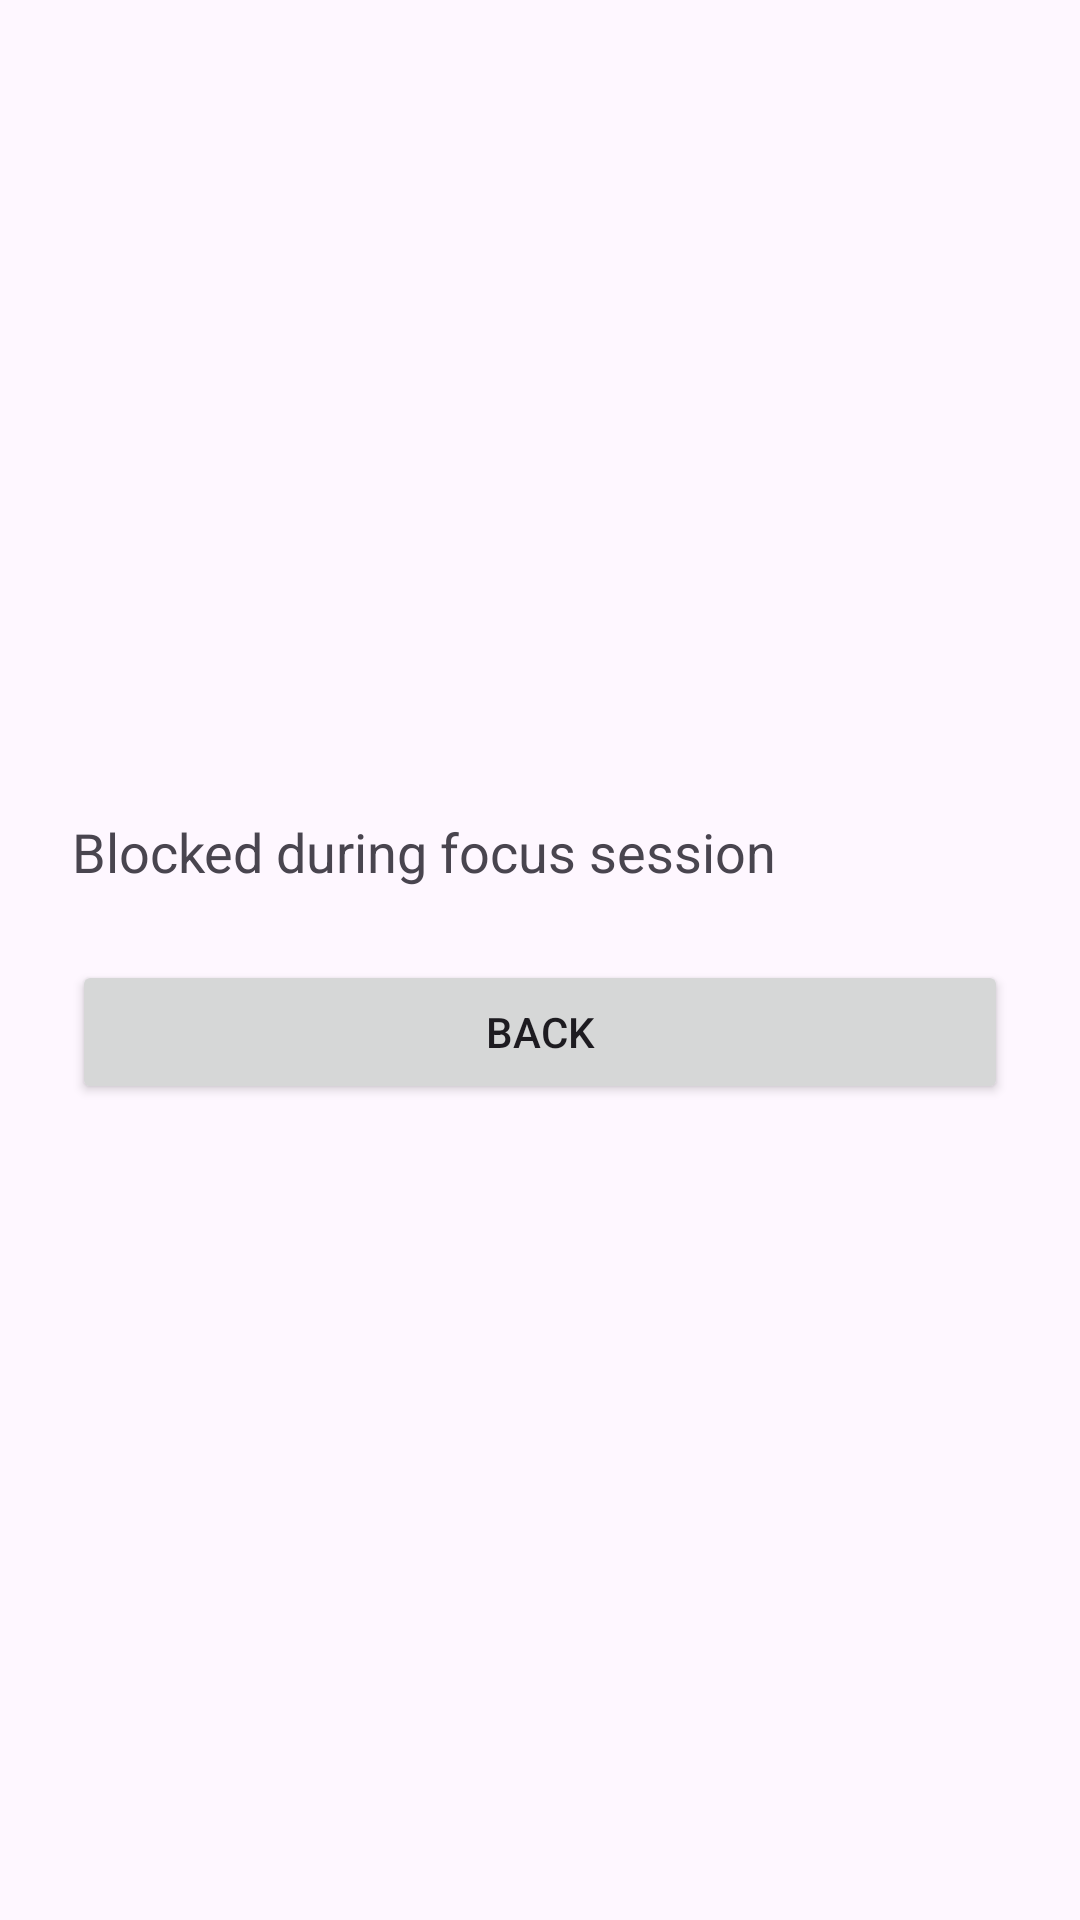

Here is an Android app screen rendered from its layout file. Give the layout XML and the strings, colors and styles it references.
<!-- AndroidManifest.xml: application theme Theme.FocusOnLife -->
<!-- res/layout/activity_blocking_overlay.xml -->
<?xml version="1.0" encoding="utf-8"?>
<LinearLayout xmlns:android="http://schemas.android.com/apk/res/android"
    android:layout_width="match_parent"
    android:layout_height="match_parent"
    android:gravity="center"
    android:orientation="vertical"
    android:padding="24dp">
    <TextView
        android:id="@+id/blockingText"
        android:layout_width="match_parent"
        android:layout_height="wrap_content"
        android:text="Blocked during focus session"
        android:textSize="18sp" />
    <Button
        android:id="@+id/btnBackHome"
        android:layout_width="match_parent"
        android:layout_height="wrap_content"
        android:layout_marginTop="24dp"
        android:text="Back" />
</LinearLayout>
<!-- resources referenced by this layout -->
<resources>
  <style name="Theme.FocusOnLife" parent="Theme.Material3.DayNight.NoActionBar" />
</resources>
